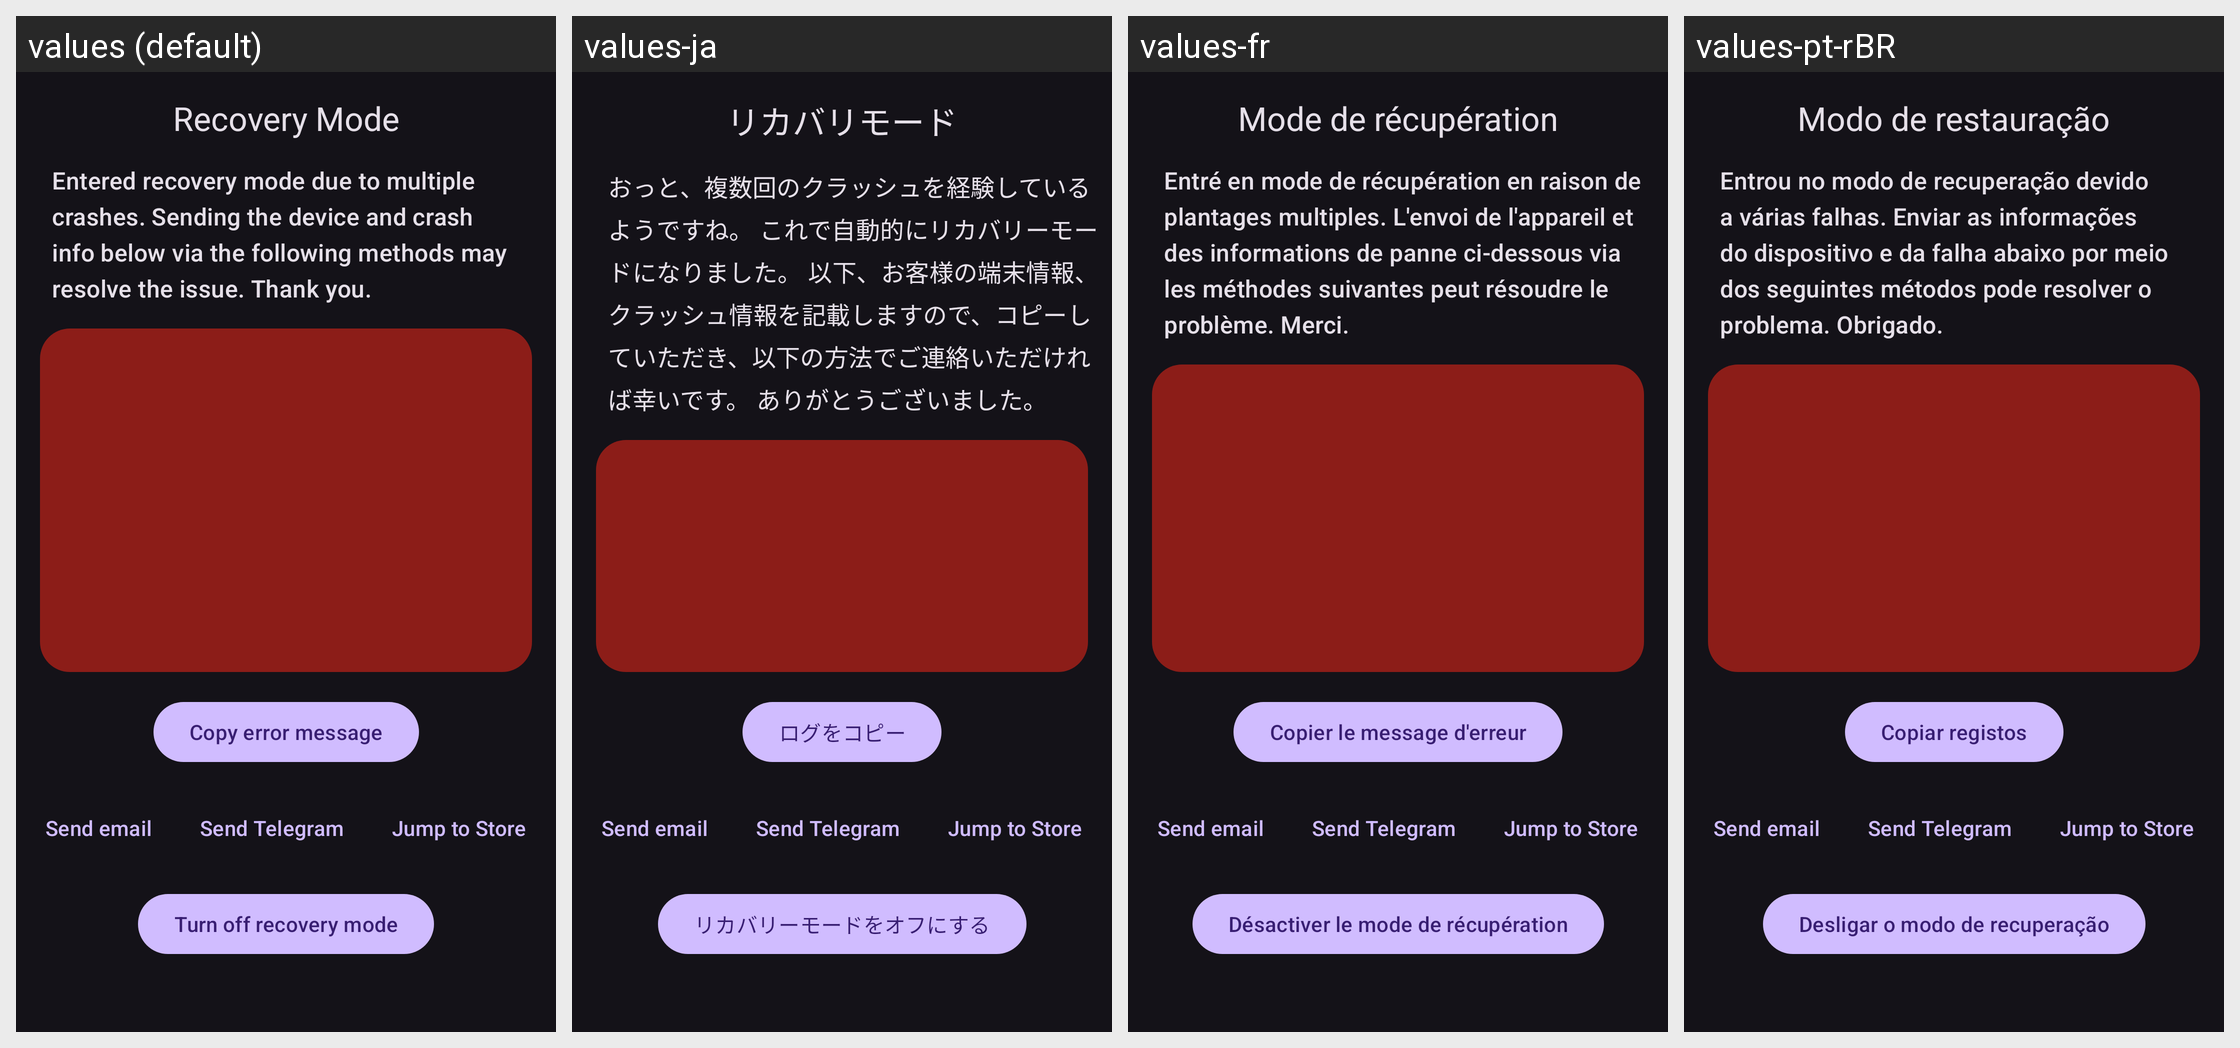

This grid shows one Android layout under several languages. Give, for every string resource on the screen, its name, the default text and each shown locale's text.
Android screen res/layout/a_recovery.xml rendered under 4 locales, left to right: values (default), values-ja, values-fr, values-pt-rBR. Device: Nexus 5 (rendered at 1080×1920; each locale shown at half size, 540×960, under a caption strip naming it); theme Theme.Material3.Dark.NoActionBar.
Other locales in the repository, not shown: values-de-rDE, values-it, values-nb-rNO, values-nn, values-pt, values-ru, values-zh-rCN, values-zh-rTW.
Strings drawn on this screen, with the default value and each locale's value (text and hints the layout hard-codes, and strings that could not be matched under every locale, appear in the picture but are not listed):

recovery_title
  values: Recovery Mode
  values-ja: リカバリモード
  values-fr: Mode de récupération
  values-pt-rBR: Modo de restauração

copy
  values: Copy error message
  values-ja: ログをコピー
  values-fr: Copier le message d'erreur
  values-pt-rBR: Copiar registos

send_email
  values: Send email
  values-ja: Send email  [not translated; the default value is used]
  values-fr: Send email  [not translated; the default value is used]
  values-pt-rBR: Send email  [not translated; the default value is used]

send_telegram
  values: Send Telegram
  values-ja: Send Telegram  [not translated; the default value is used]
  values-fr: Send Telegram  [not translated; the default value is used]
  values-pt-rBR: Send Telegram  [not translated; the default value is used]

jump_to_store
  values: Jump to Store
  values-ja: Jump to Store  [not translated; the default value is used]
  values-fr: Jump to Store  [not translated; the default value is used]
  values-pt-rBR: Jump to Store  [not translated; the default value is used]

turn_off_recovery_mode
  values: Turn off recovery mode
  values-ja: リカバリーモードをオフにする
  values-fr: Désactiver le mode de récupération
  values-pt-rBR: Desligar o modo de recuperação
